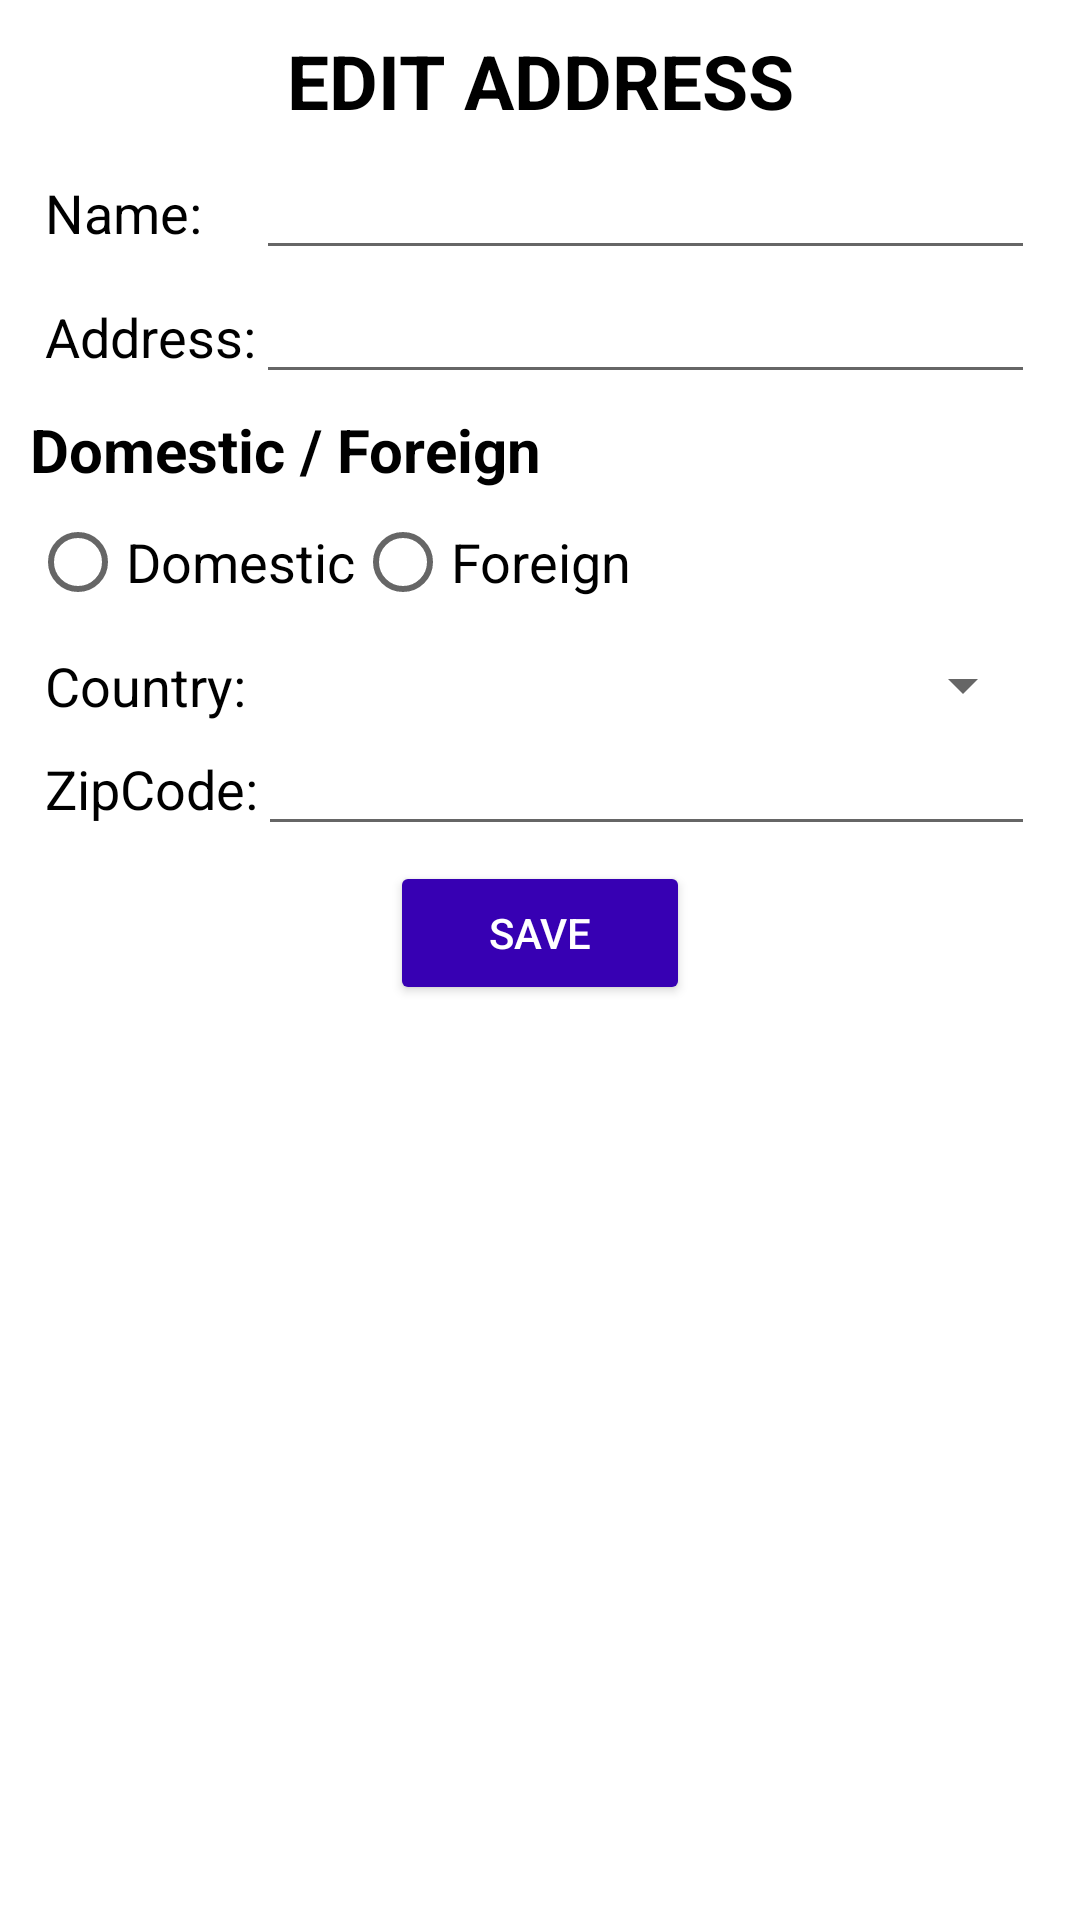

Android layout source for this screen:
<!-- AndroidManifest.xml: application theme Theme.AddressManager -->
<!-- res/layout/activity_edit.xml -->
<?xml version="1.0" encoding="utf-8"?>
<LinearLayout xmlns:android="http://schemas.android.com/apk/res/android"
    xmlns:app="http://schemas.android.com/apk/res-auto"
    xmlns:tools="http://schemas.android.com/tools"
    android:layout_width="match_parent"
    android:layout_height="match_parent"
    android:orientation="vertical"
    android:padding="10dp"
    tools:context=".EditActivity">

    <TextView
        android:layout_width="match_parent"
        android:layout_height="wrap_content"
        android:textAlignment="center"
        android:textAllCaps="true"
        android:textSize="25sp"
        android:textStyle="bold"
        android:textColor="#000000"
        android:text="Edit address"/>

    <TableLayout
        android:stretchColumns="1"
        android:padding="5dp"
        android:layout_width="match_parent"
        android:layout_height="wrap_content">
        <TableRow>
            <TextView
                android:layout_width="wrap_content"
                android:layout_height="wrap_content"
                android:text="Name:"
                android:textSize="18sp"
                android:textColor="#000000"/>

            <EditText
                android:id="@+id/edtNameEdit"
                android:layout_width="match_parent"
                android:layout_height="wrap_content" />
        </TableRow>
        <TableRow>
            <TextView
                android:layout_width="wrap_content"
                android:layout_height="wrap_content"
                android:text="Address:"
                android:textSize="18sp"
                android:textColor="#000000"/>
            <EditText
                android:id="@+id/edtAddressEdit"
                android:layout_width="match_parent"
                android:layout_height="wrap_content"/>
        </TableRow>
    </TableLayout>
    <TextView
        android:textStyle="bold"
        android:textSize="20sp"
        android:textColor="#000000"
        android:layout_width="match_parent"
        android:layout_height="wrap_content"
        android:text="Domestic / Foreign"/>
    <RadioGroup
        android:id="@+id/typess"
        android:orientation="horizontal"
        android:layout_width="match_parent"
        android:layout_height="wrap_content">
        <RadioButton
            android:id="@+id/rdDomesticEdit"
            android:textSize="18sp"
            android:layout_width="wrap_content"
            android:layout_height="wrap_content"
            android:text="Domestic"
            />
        <RadioButton
            android:id="@+id/rdForeignEdit"
            android:textSize="18sp"
            android:layout_width="wrap_content"
            android:layout_height="wrap_content"
            android:text="Foreign"
            />
    </RadioGroup>
    <TableLayout
        android:stretchColumns="1"
        android:padding="5dp"
        android:layout_width="match_parent"
        android:layout_height="wrap_content">
        <TableRow>
            <TextView
                android:layout_width="wrap_content"
                android:layout_height="wrap_content"
                android:text="Country:"
                android:textSize="18sp"
                android:textColor="#000000"/>
            <Spinner
                android:id="@+id/spinner_countryEdit"
                android:layout_width="match_parent"
                android:layout_height="wrap_content" />
        </TableRow>
        <TableRow>
            <TextView
                android:layout_width="wrap_content"
                android:layout_height="wrap_content"
                android:text="ZipCode:"
                android:textSize="18sp"
                android:textColor="#000000"/>
            <EditText
                android:editable="false"
                android:id="@+id/edtZipCodeEdit"
                android:layout_width="match_parent"
                android:layout_height="wrap_content"/>
        </TableRow>
    </TableLayout>
    <Button
        android:id="@+id/btnSave"
        android:padding="10dp"
        android:layout_gravity="center_horizontal"
        android:layout_width="100dp"
        android:layout_height="wrap_content"
        android:backgroundTint="@color/purple_700"
        android:textColor="#ffffff"
        android:text="SAVE"/>

</LinearLayout>
<!-- resources referenced by this layout -->
<resources>
  <style name="Theme.AddressManager" parent="Theme.MaterialComponents.DayNight.DarkActionBar">
          
          <item name="colorPrimary">@color/purple_500</item>
          <item name="colorPrimaryVariant">@color/purple_700</item>
          <item name="colorOnPrimary">@color/white</item>
          
          <item name="colorSecondary">@color/teal_200</item>
          <item name="colorSecondaryVariant">@color/teal_700</item>
          <item name="colorOnSecondary">@color/black</item>
          
          <item name="android:statusBarColor" tools:targetApi="l">?attr/colorPrimaryVariant</item>
          
      </style>
  <!-- not gathered from this repository: default colours our renderer supplied (Android Studio template values) -->
  <color name="purple_500">#FF6200EE</color>
  <color name="purple_700">#FF3700B3</color>
  <color name="teal_200">#FF03DAC5</color>
  <color name="teal_700">#FF018786</color>
  <color name="black">#FF000000</color>
  <color name="white">#FFFFFFFF</color>
</resources>
